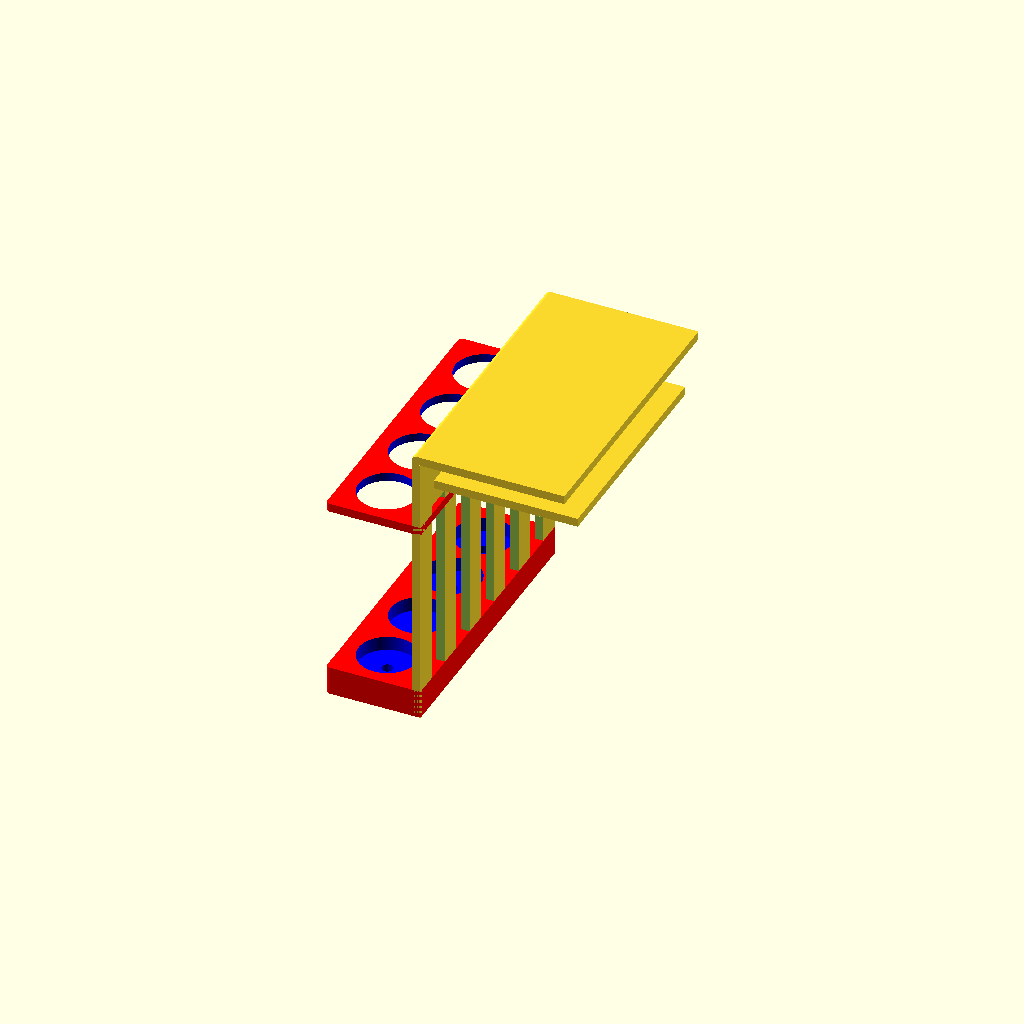
Cell 1: rendered with the file's own defaults.
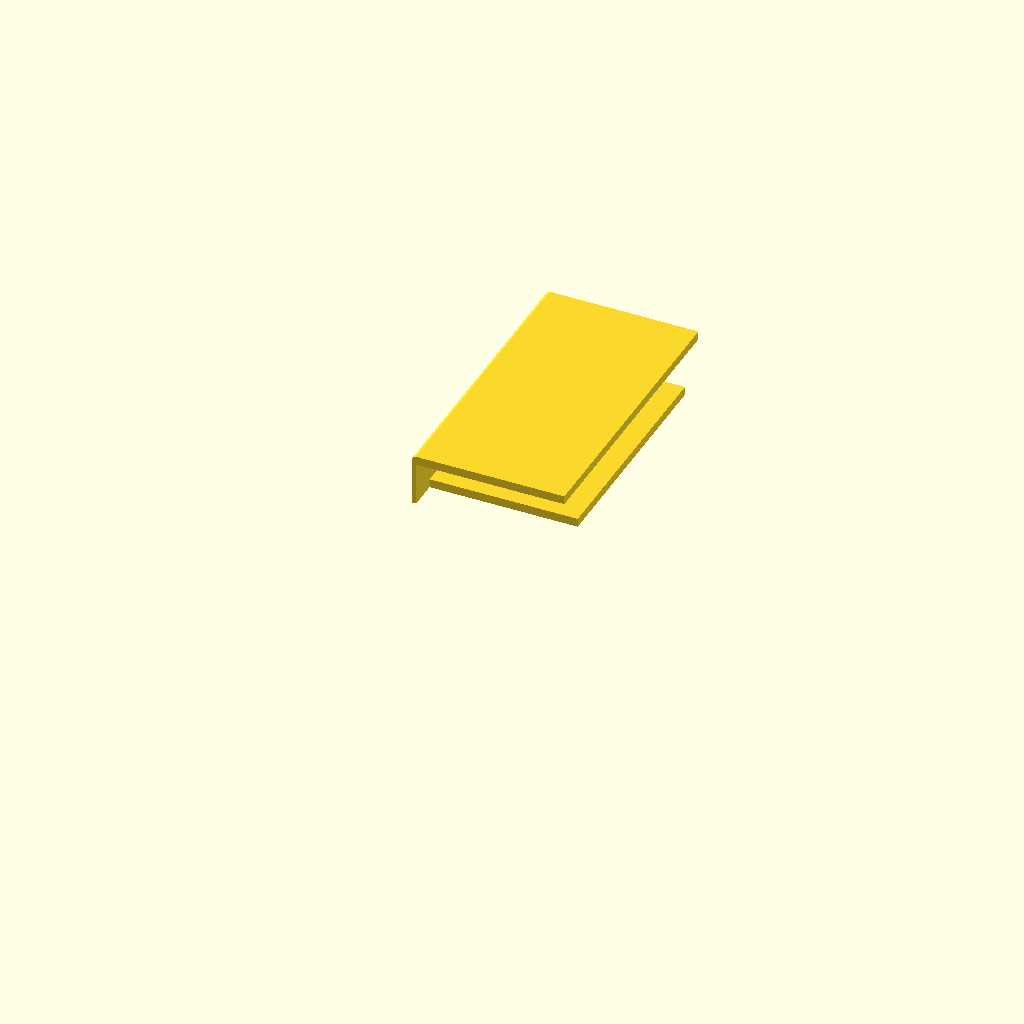
Cell 2: part = "clip" (everything else at default).
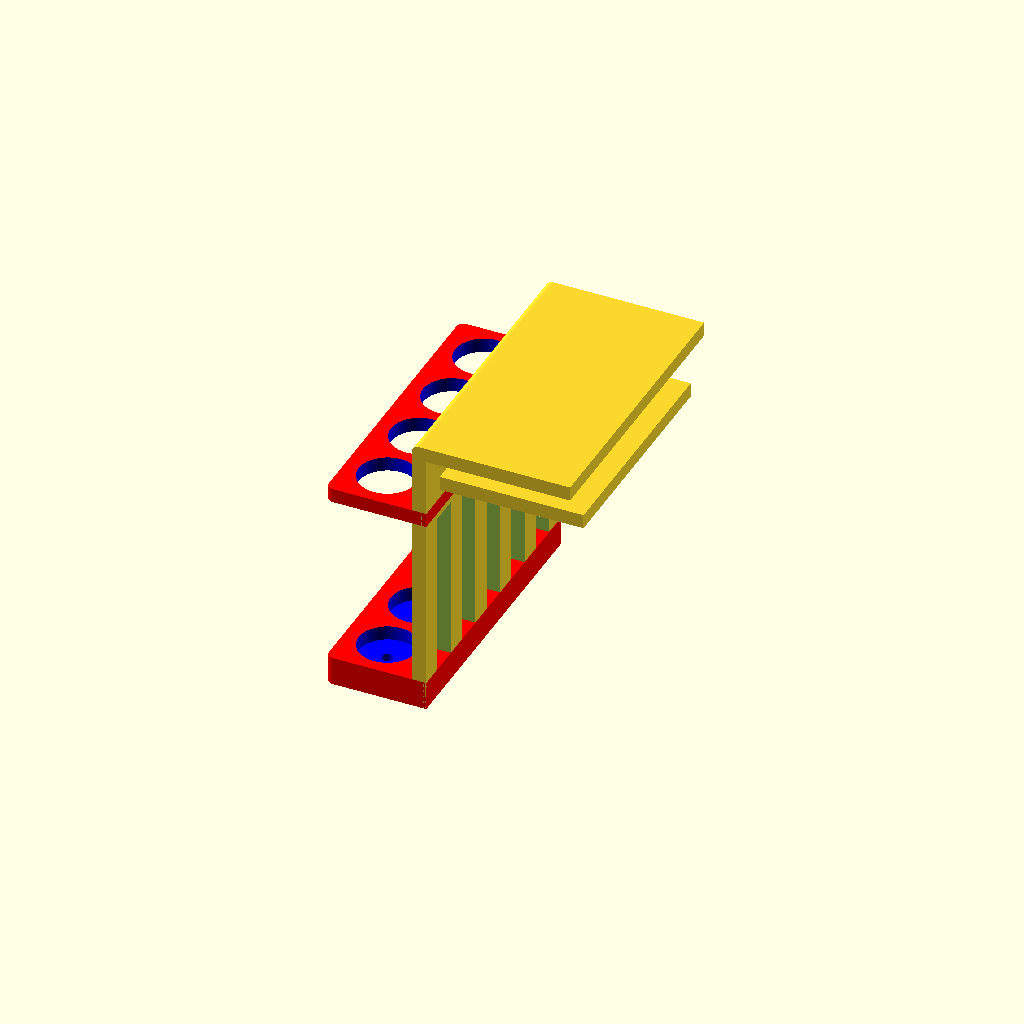
Cell 3: the same model with thickness = 5.
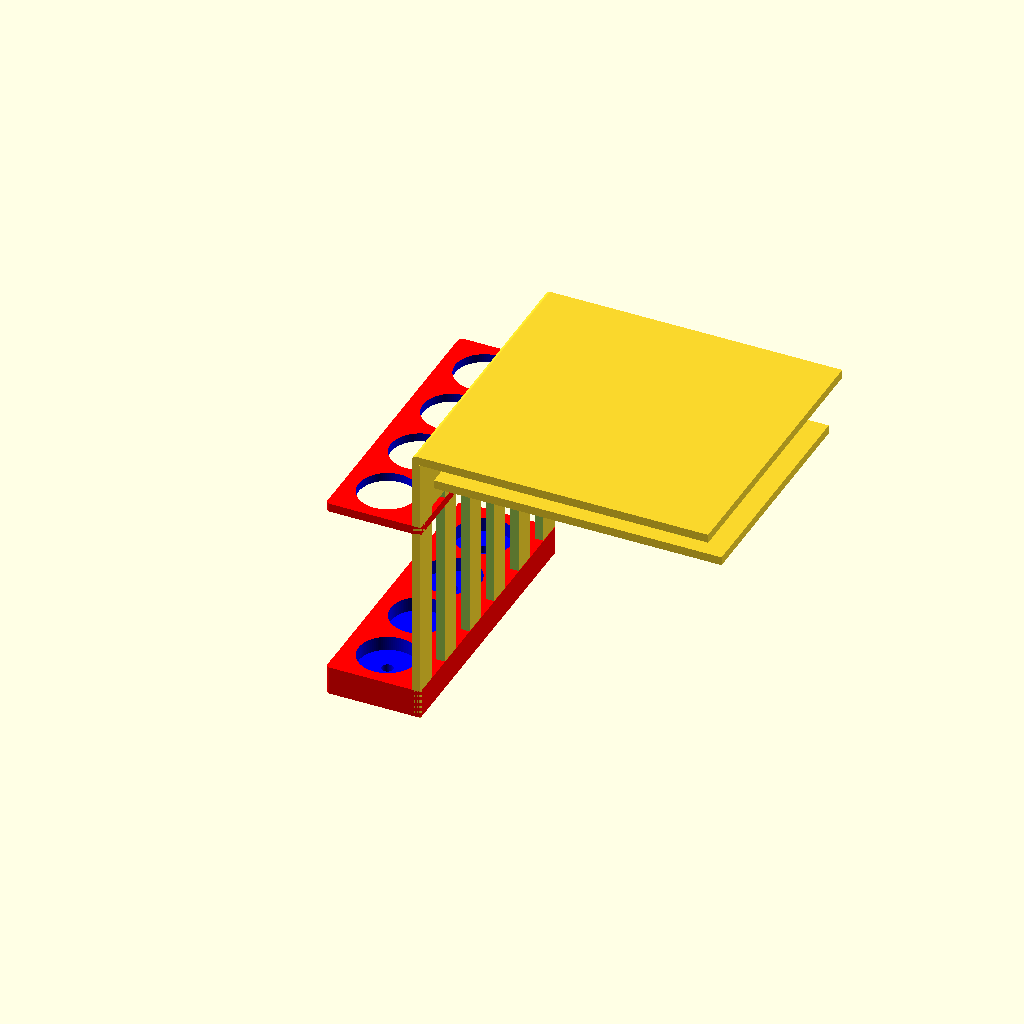
Cell 4 — clip_length set to 100, the other parameters unchanged.
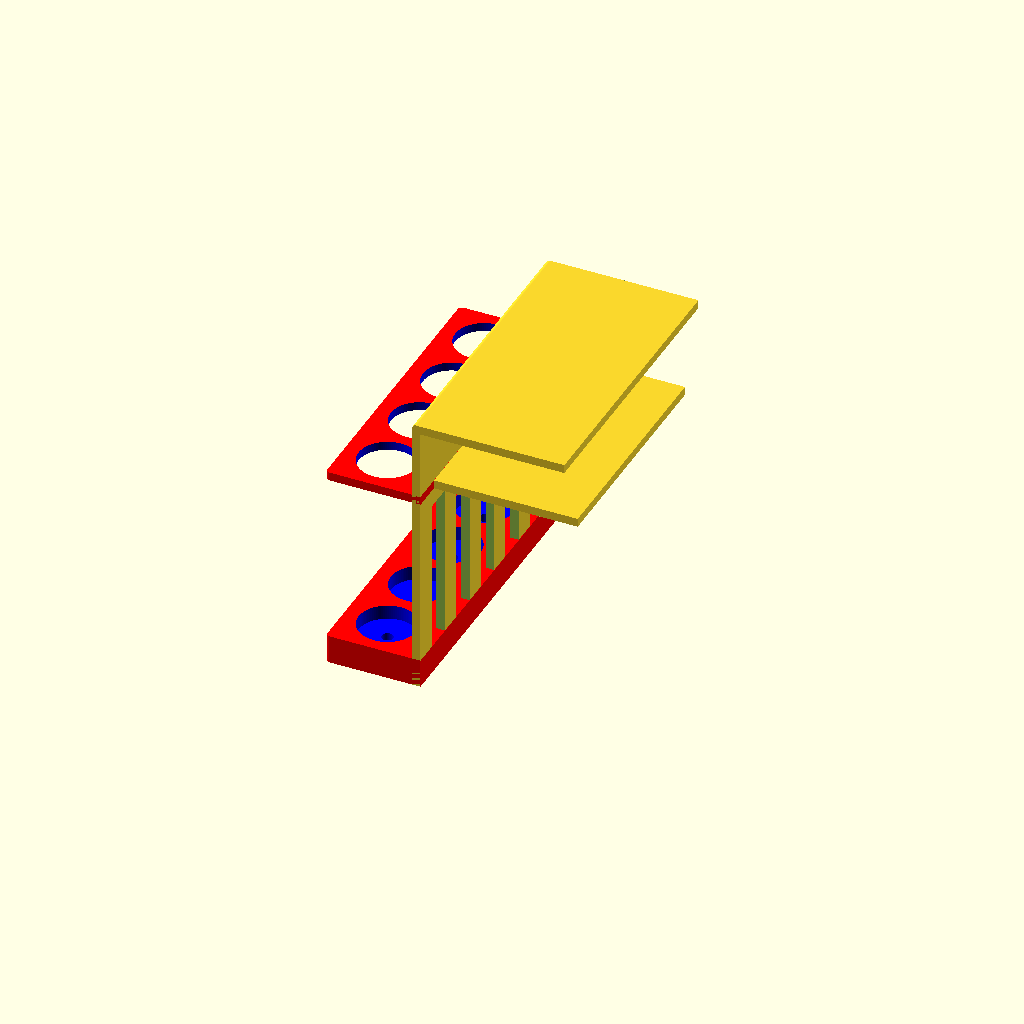
Cell 5: clip_gap = 24 (everything else at default).
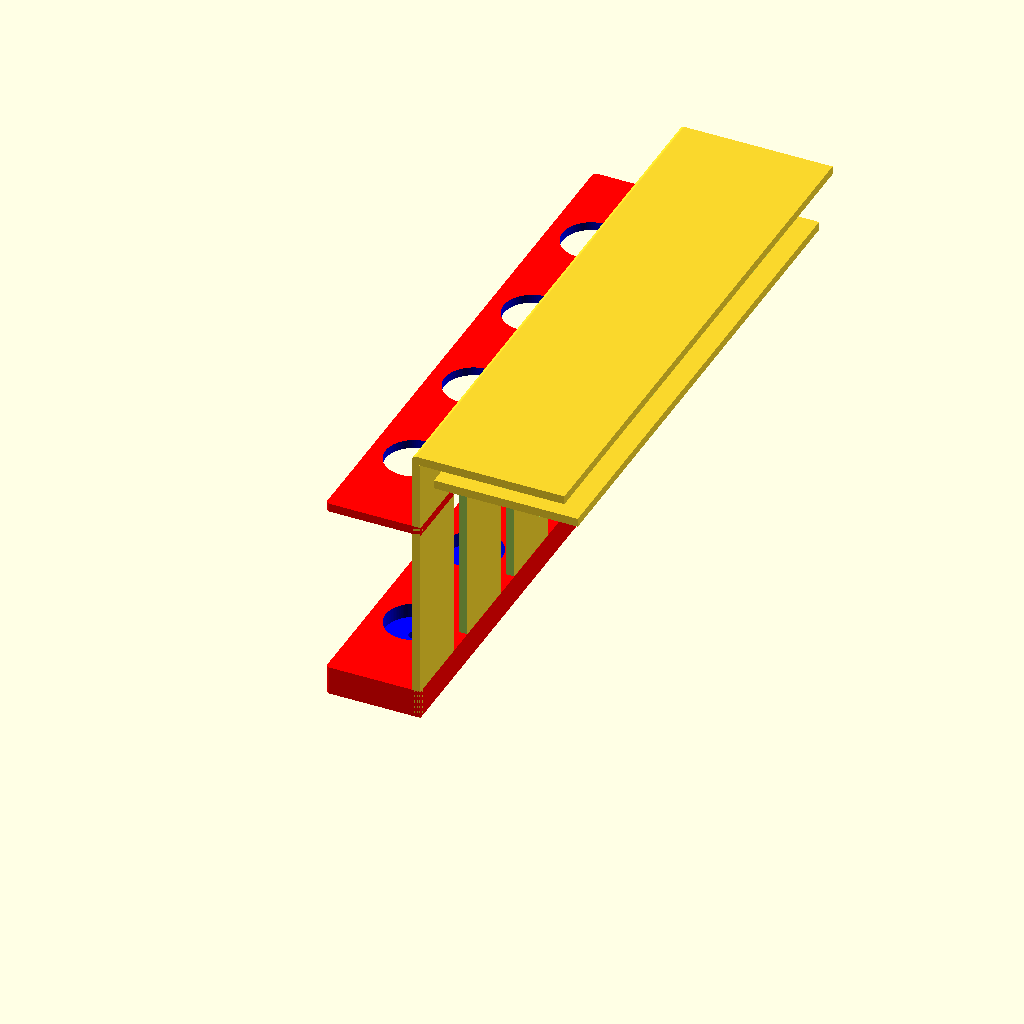
Cell 6: tbh_width = 200 (everything else at default).
One fixed orthographic camera (rotation 55°, 0°, 25°; colour scheme Cornfield) for every cell.
The OpenSCAD source (inputs/thingiverse/files/thing-923251/ToothbrushV2.scad):

/* [Common] */

part="all"; //[clip:Clip, board:Board, all: Clip and Board]

thickness=3; //[1:5]

/* [Clip] */
clip_length=50;
clip_gap=12;

/* [Toothbrush holder] */

//tbh = tooth brush holder
tbh_width=100;
tbh_height=100;

width_upper_clip_width=tbh_width;
width_lower_clip_width=tbh_width-20;

// How many toothbrushes?
tb_cutouts_num = 4;

// Holes for the toothbrushes, has to be lower than board_holder_length
tb_cutouts_diameter=20;

//to save some time/PLA/ABS
board_cutouts_num = 5;

//
board_cutouts_width=10;

board_upper_holder_thickness=thickness;
board_lower_holder_thickness=10;

// has to be higher than tb_cutouts_diameter
board_holder_length=30;

board_upper_holder_height=70;

/*   [Hidden]   */
$fn=100;



create_tooth_brush_holder();

module create_tooth_brush_holder() {
  if(part=="clip" || part=="all") {
    clip();
  }

  if(part=="board"|| part=="all") {
    holder();
  }
}

/*
  creates the clip
*/
module clip() {

  width_delta = width_upper_clip_width-width_lower_clip_width;

// top clip part
   hull(){
    translate([0,0,clip_gap+thickness])
      cube(
          size=[thickness,width_upper_clip_width,thickness/2],
          center=false
      );
    translate([clip_length,0,clip_gap+thickness])
      cube(
          size=[thickness,width_upper_clip_width,thickness],
          center=false
      );

        translate([thickness/2,0,clip_gap+thickness*1.5]) rotate ([-90,0,0]) cylinder(h=width_upper_clip_width,d=thickness);

  }

  translate([0,0,0]) {
    cube(
        size=[thickness/2,tbh_width,clip_gap+thickness],center=false
    );
  };

  //lower part of clip
  translate([0,width_delta/2,0]) {
      cube(
          size=[
              clip_length+thickness,
              width_lower_clip_width,
              thickness
          ],
          center=false
      );
  };
}

module holder() {
    difference() {
        translate([0,0,-tbh_height+clip_gap+thickness*2]) _holder_with_cutouts();
        clip();
    }
 }

module _holder_with_cutouts() {
     difference() {
      _board();
      translate([-board_holder_length/2,0,board_lower_holder_thickness/2]) _toothbrush_cutouts(tbh_width,tb_cutouts_num,tb_cutouts_diameter);
     }
 }

 module _toothbrush_cutouts(width,num,diameter) {
  echo (num);
  displacement=(width-num*diameter)/(num+1);
  color("blue")
  translate([0,diameter/2+displacement,0]) {
    for ( i = [0 : num-1] ){
      translate([0, (displacement+diameter)*i, 0]) {
        cylinder(h=tbh_height, d = diameter);
      }

      // small holes as drain
      translate([0, (displacement+diameter)*i, -board_lower_holder_thickness]) {
        cylinder(h=tbh_height, d = 4);
      }
    }
  }
}

module _board_cutouts(num,diameter) {
  width_single_cutout=diameter;
  displacement=(tbh_width-num*width_single_cutout)/(num+1);
  translate([-thickness/2,displacement,0]) {
    for ( i = [0 : num-1] ){
      translate([0, (displacement+width_single_cutout)*i, 0]) {
        cube(size=[thickness*2,width_single_cutout,tbh_height-clip_gap-thickness*4],center=false);
      }
    }
  }
}


module _board() {
  union() {
    difference() {
      cube(
          size=[
              thickness,
              tbh_width,
              tbh_height-thickness
          ],
          center=false
      );
      _board_cutouts(board_cutouts_num,board_cutouts_width);

    }
      //bottom
      single_brush_holder(0,board_lower_holder_thickness);
      //top
      single_brush_holder(board_upper_holder_height,board_upper_holder_thickness);
    }
 }

 module single_brush_holder(z_pos,board_holder_thickness){
  color("red")
  hull(){
    translate([-board_holder_length+thickness/2,thickness/2,z_pos]) cylinder(h = board_holder_thickness, d=thickness);
    translate([-board_holder_length+thickness/2,tbh_width-thickness/2,z_pos]) cylinder(h = board_holder_thickness, d=thickness);

    // small displacement (0.1), so there is really a connection bet
    translate([0,0,z_pos])   cube([thickness,thickness,board_holder_thickness]);

    // small displacement (0.1), so there is really a connection
    translate([0+0.1,tbh_width-thickness,z_pos]) cube([thickness,thickness,board_holder_thickness]);
  }
}
Customizer parameters (derived from the source; name, type, default, range or options):
part: string, default "all", options "clip", "board", "all"
thickness: number, default 3, range 1 to 5
clip_length: number, default 50
clip_gap: number, default 12
tbh_width: number, default 100
tbh_height: number, default 100
tb_cutouts_num: number, default 4
tb_cutouts_diameter: number, default 20
board_cutouts_num: number, default 5
board_cutouts_width: number, default 10
board_lower_holder_thickness: number, default 10
board_holder_length: number, default 30
board_upper_holder_height: number, default 70
